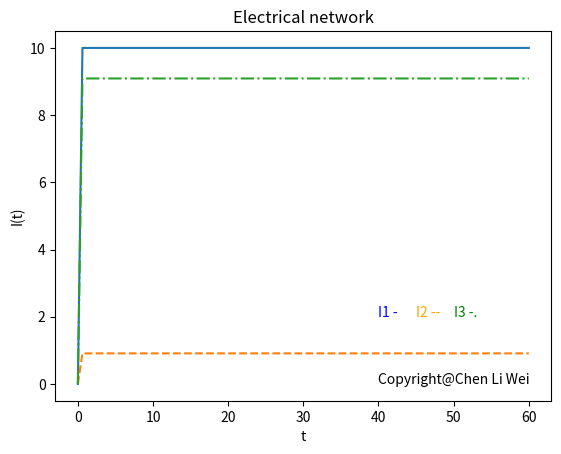

Reproduce this figure in Python.

# -*- coding: utf-8 -*-
"""
Created on Mon Dec 24 00:47:39 2018

@author: abc
"""

import numpy as np
import matplotlib.pyplot as plt
from sympy import *              # 導入sympy

# Define x, y
t = symbols('t')
x, y = symbols('x y', cls = Function )

system = [Eq( x(t).diff(t)+500*x(t)+500*y(t), 5000 ),
          Eq( y(t).diff(t)+5000*x(t)+5000*y(t), 50000)]
ans = dsolve( system )
print('\n')
print(ans)

def f(x) :
    return 10-10*np.exp(-5500*x)

def g(x) :
    return 10/11-(10/11)*np.exp(-5500*x)

def h(x) :
    return 10-10/11-(100/11)*np.exp(-5500*x)

x = np.linspace(0, 60, 100)
y1 = f(x)
y2 = g(x)
y3 = h(x)
plt.plot(x, y1, '-', x, y2, '--', x, y3, '-.')

plt.xlabel('t')
plt.ylabel('I(t)')
plt.title('Electrical network')
plt.text(40, 2, 'I1 -', color = 'blue' )
plt.text(45, 2, 'I2 --', color = 'orange' )
plt.text(50, 2, 'I3 -.', color = 'green' )
plt.text(40, 0, 'Copyright@Chen Li Wei')

plt.show()
